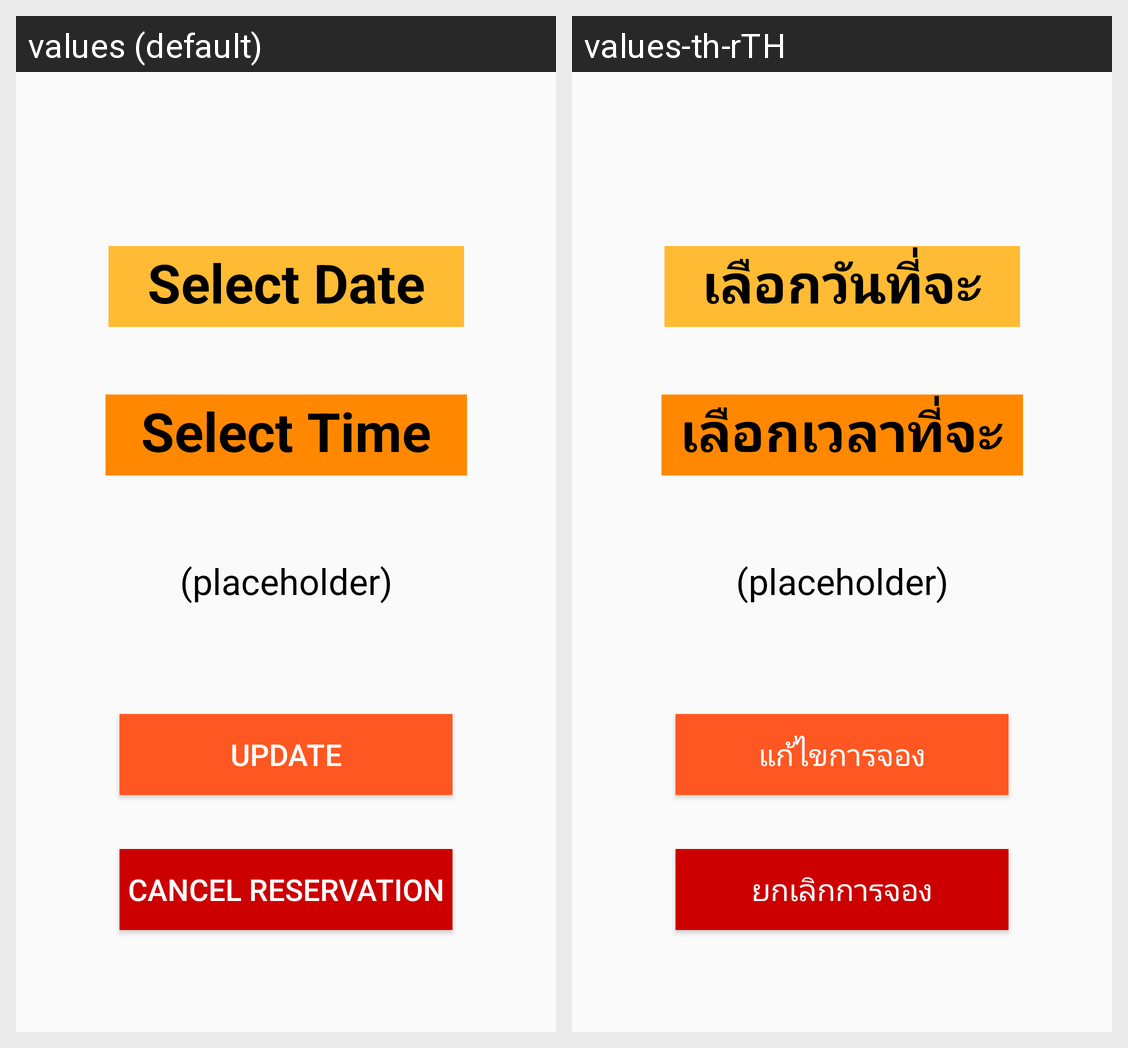

For this localized Android screen grid, give each drawn string resource with its value in every locale shown.
Android screen res/layout/activity_reserve_modify.xml rendered under 2 locales, left to right: values (default), values-th-rTH. Device: Nexus 5 (rendered at 1080×1920; each locale shown at half size, 540×960, under a caption strip naming it); theme AppTheme.
Strings drawn on this screen, with the default value and each locale's value (text and hints the layout hard-codes, and strings that could not be matched under every locale, appear in the picture but are not listed):

text_selectdate
  values: Select Date
  values-th-rTH: เลือกวันที่จะจอง

text_selecttime
  values: Select Time
  values-th-rTH: เลือกเวลาที่จะจอง

text_update
  values: Update
  values-th-rTH: แก้ไขการจอง

text_cancel_reservation
  values: Cancel Reservation
  values-th-rTH: ยกเลิกการจอง
